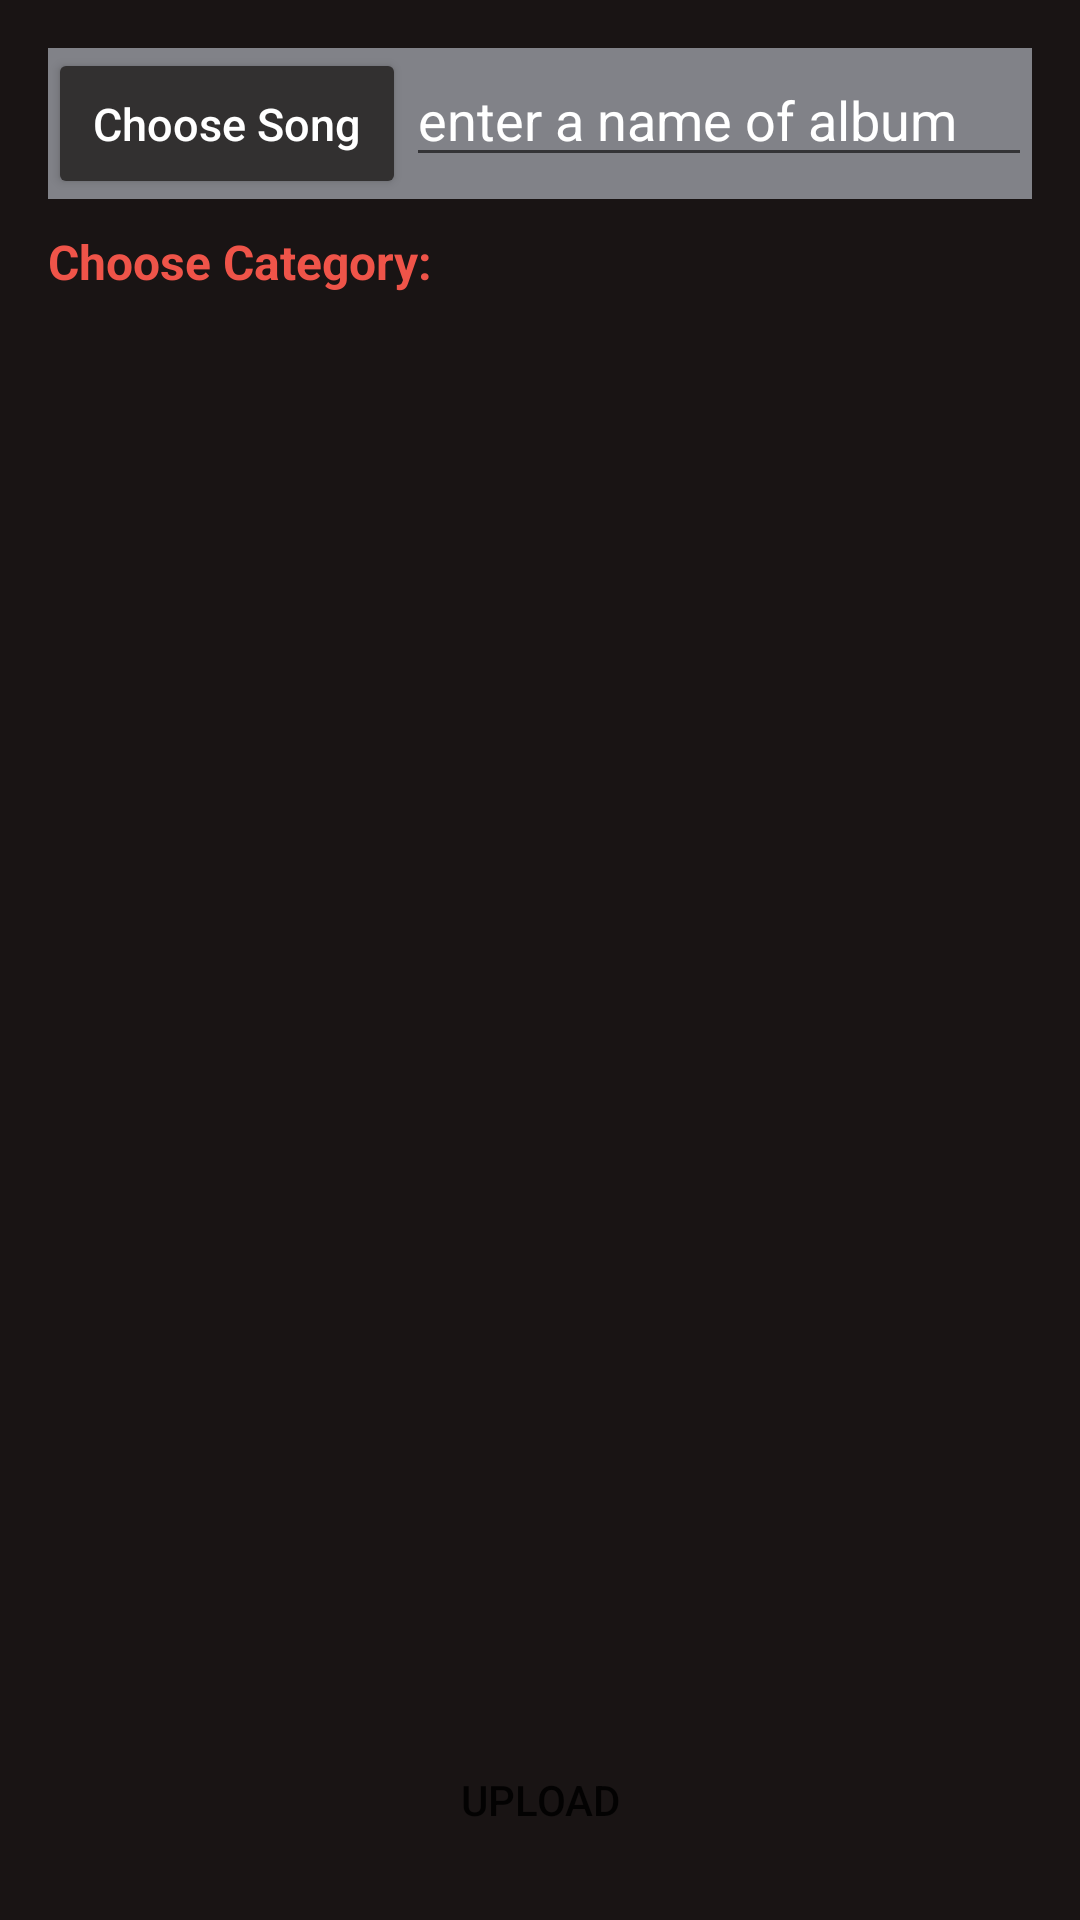

The Android layout XML behind this screen, and the referenced resources:
<!-- AndroidManifest.xml: application theme Theme.OnlineMusicPlayer -->
<!-- res/layout/admin_upload_activity.xml -->
<?xml version="1.0" encoding="utf-8"?>

<RelativeLayout xmlns:android="http://schemas.android.com/apk/res/android"
    xmlns:app="http://schemas.android.com/apk/res-auto"
    xmlns:tools="http://schemas.android.com/tools"
    android:layout_width="match_parent"
    android:layout_height="match_parent"
    android:padding="16dp"
    android:background="@color/lightblack"
    tools:context=".AdminCode.UploadAlbumActivity">

    <LinearLayout
        android:layout_width="match_parent"
        android:id="@+id/linearlayout"
        android:layout_height="wrap_content"
        android:background="#818288"
        android:orientation="horizontal"
        >

        <Button
            android:id="@+id/buttonChoose"
            android:layout_width="wrap_content"
            android:layout_height="wrap_content"
            android:textSize="15dp"
            android:backgroundTint="#323030"
            android:textColor="@color/white"
            android:padding="15dp"
            android:onClick="openAudioFiles"
            android:textAllCaps="false"
            android:text="Choose Song"/>

        <EditText
            android:layout_width="wrap_content"
            android:layout_height="wrap_content"
            android:hint="enter a name of album"
            android:id="@+id/edit_text"
            android:textColorHint="@color/white"
            android:textColor="@color/white"
            android:layout_weight="4"
            ></EditText>
    </LinearLayout>


    <LinearLayout
        android:layout_width="match_parent"
        android:layout_height="wrap_content"
        android:id="@+id/linear"
        android:layout_below="@+id/linearlayout"
        android:orientation="vertical"
        android:weightSum="2"
        >
        <TextView
            android:layout_width="match_parent"
            android:layout_height="wrap_content"
            android:text="Choose Category:"
            android:textColor="#EF5449"
            android:textStyle="bold"
            android:layout_weight="1"
            android:layout_marginTop="10dp"
            android:textSize="16sp"
            android:layout_marginBottom="5dp"
            ></TextView>

        <Spinner
            android:layout_width="match_parent"
            android:layout_height="wrap_content"
            android:layout_weight="1"
            android:id="@+id/spinner"
            android:background="#57575E"
            ></Spinner>

        <ImageView
            android:layout_width="300dp"
            android:layout_height="300dp"
            android:id="@+id/imageview"
            android:layout_marginTop="20dp"
            ></ImageView>



    </LinearLayout>

    <LinearLayout
        android:layout_width="match_parent"
        android:layout_height="wrap_content"
        android:layout_alignParentBottom="true"
        android:orientation="vertical"
        >
        <Button
            android:layout_width="match_parent"
            android:layout_height="wrap_content"
            android:layout_weight="1"
            android:background="@drawable/buttonbgmain"
            android:id="@+id/buttonupload"
            android:text="UPLOAD">


        </Button>


    </LinearLayout>

</RelativeLayout>
<!-- resources referenced by this layout -->
<resources>
  <color name="lightblack">#191414</color>
  <color name="white">#FFFFFFFF</color>
  <style name="Theme.OnlineMusicPlayer" parent="Base.Theme.OnlineMusicPlayer" />
  <style name="Base.Theme.OnlineMusicPlayer" parent="Theme.AppCompat.Light.NoActionBar">
          
          <item name="android:statusBarColor">@color/black</item>
          <item name="android:navigationBarColor">#191414</item>
          
      </style>
  <color name="black">#000000</color>
</resources>
